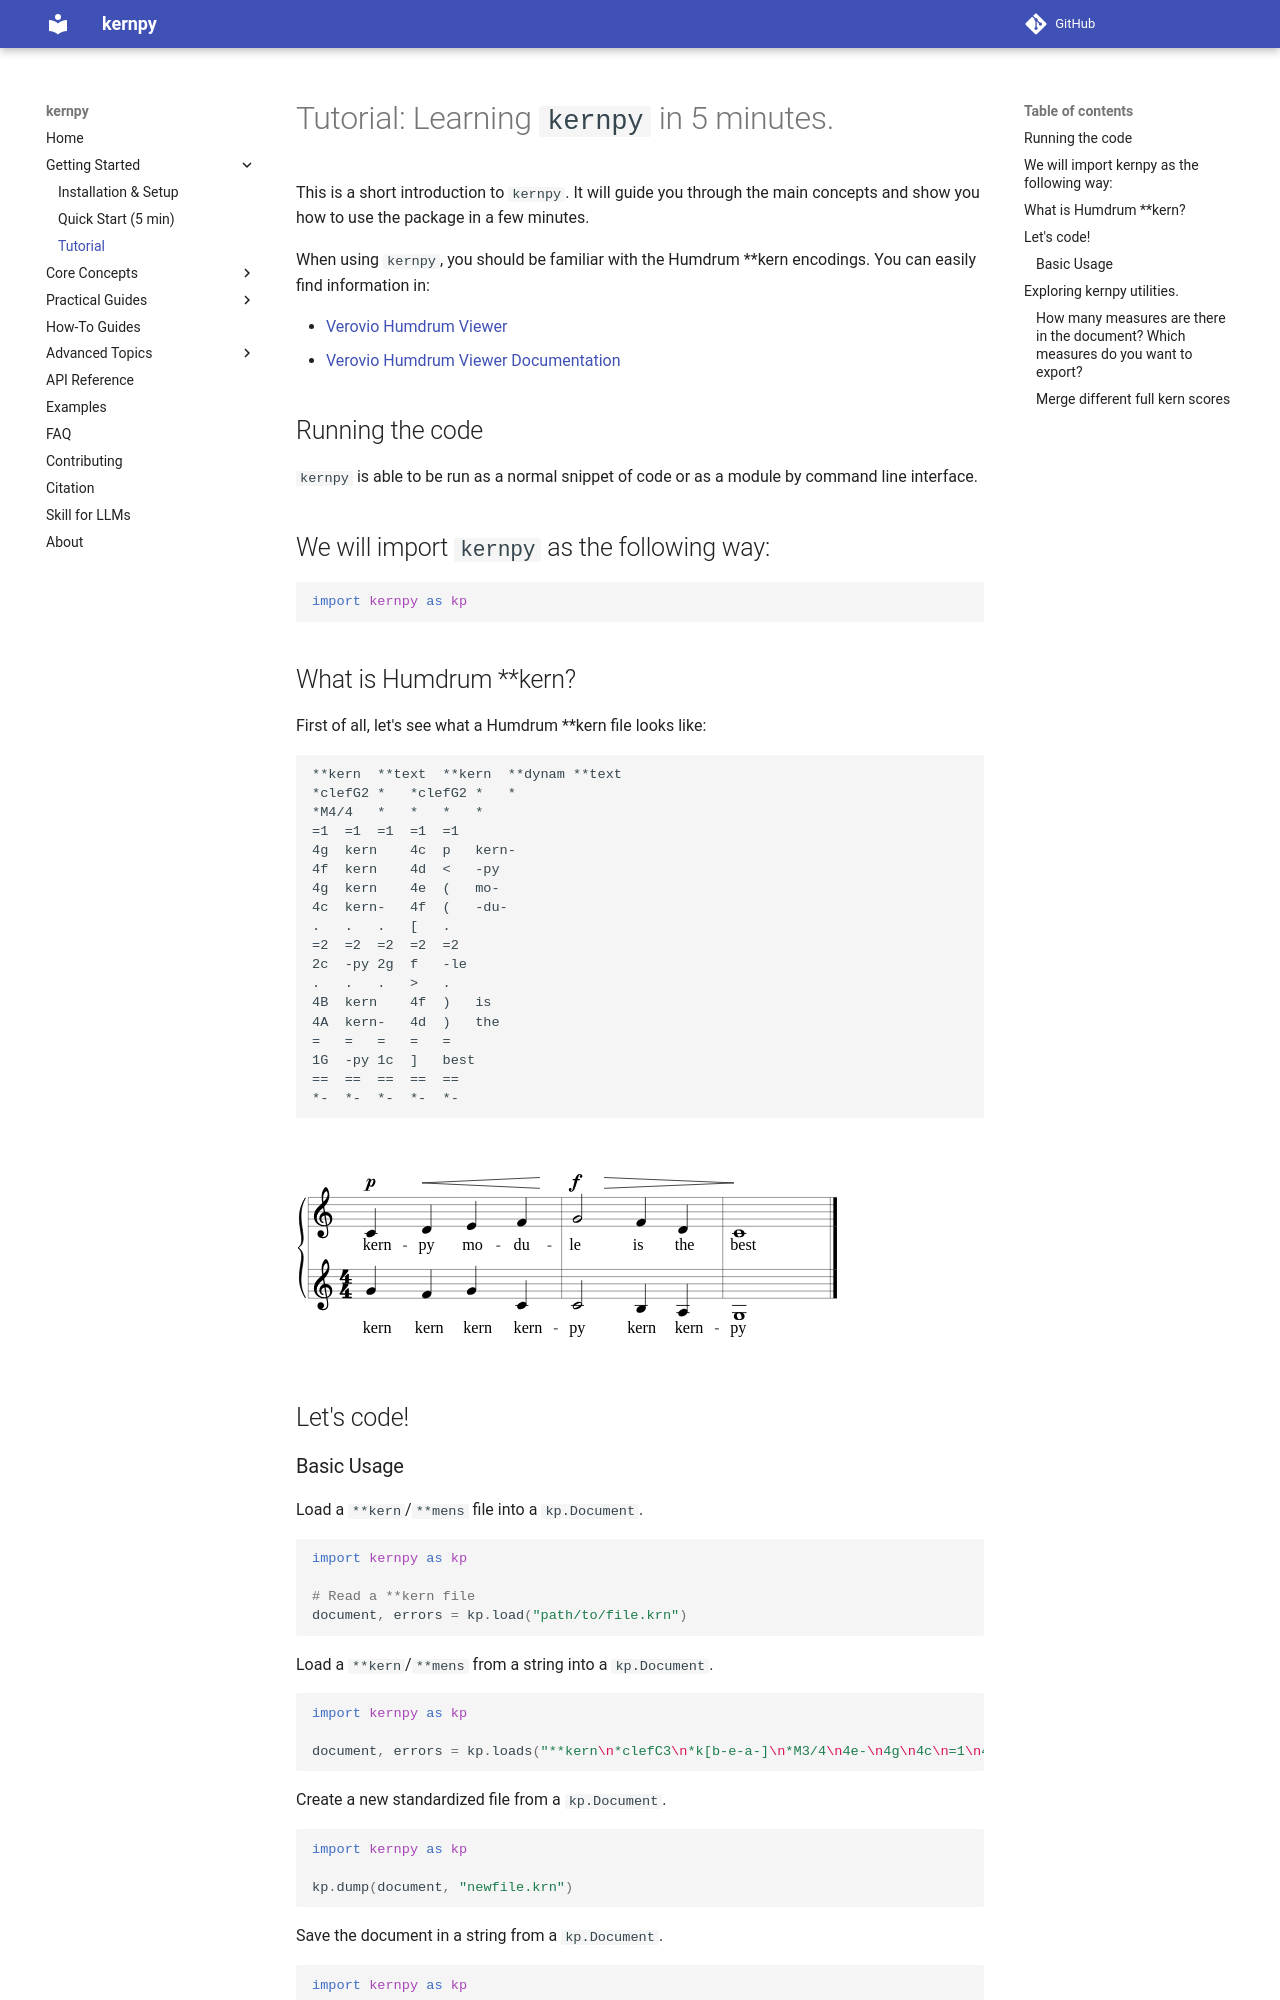

repository: OMR-PRAIG-UA-ES/kernpy · page: get-started/tutorial/index.html · generator: mkdocs

# Tutorial: Learning `kernpy` in 5 minutes.

This is a short introduction to `kernpy`. It will guide you through the main concepts and show you how to use the package in a few minutes.

When using `kernpy`, you should be familiar with the Humdrum **kern encodings. You can easily find information in:

- [Verovio Humdrum Viewer](https://verovio.humdrum.org/){:target="_blank"}
- [Verovio Humdrum Viewer Documentation](https://doc.verovio.humdrum.org/humdrum/getting_started/){:target="_blank"}


## Running the code

`kernpy` is able to be run as a normal snippet of code or as a module by command line interface.

## We will import `kernpy` as the following way:
```python
import kernpy as kp
```


## What is Humdrum **kern?

First of all, let's see what a Humdrum **kern file looks like:
```kern
**kern	**text	**kern	**dynam	**text
*clefG2	*	*clefG2	*	*
*M4/4	*	*	*	*
=1	=1	=1	=1	=1
4g	kern	4c	p	kern-
4f	kern	4d	<	-py
4g	kern	4e	(	mo-
4c	kern-	4f	(	-du-
.	.	.	[	.
=2	=2	=2	=2	=2
2c	-py	2g	f	-le
.	.	.	>	.
4B	kern	4f	)	is
4A	kern-	4d	)	the
=	=	=	=	=
1G	-py	1c	]	best
==	==	==	==	==
*-	*-	*-	*-	*-
```
![Example in **kern](../assets/001.svg)


## Let's code!
### Basic Usage

Load a `**kern`/`**mens` file into a `kp.Document`.
```python
import kernpy as kp

# Read a **kern file
document, errors = kp.load("path/to/file.krn")
```

Load a `**kern`/`**mens` from a string into a `kp.Document`.
```python
import kernpy as kp

document, errors = kp.loads("**kern\n*clefC3\n*k[b-e-a-]\n*M3/4\n4e-\n4g\n4c\n=1\n4r\n2cc;\n==\n*-")
```

Create a new standardized file from a `kp.Document`.
```python
import kernpy as kp

kp.dump(document, "newfile.krn")
```

Save the document in a string from a `kp.Document`.
```python
import kernpy as kp

content = kp.dumps(document)
````
